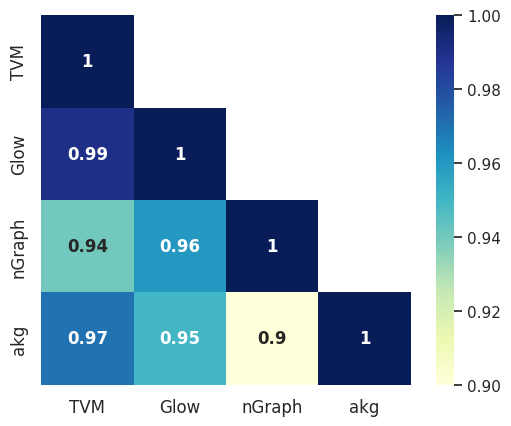

Python code for this plot:
import scipy.stats
import numpy as np
import pandas as pd
import matplotlib.pyplot as plt
import seaborn as sns
sns.set()
# Create two lists of random values
tvm = [433,
167,
22,
11,
27,
26]

glow = [137,
56,
2,
1,
19,
15]

nGraph = [66,
40,
3,
0,
23,
8]

akg = [46,
26,
8,
3,
0,
6]

# tvm - glow
# 0.99
# 0.94 ngraph
# 0.97 akg

# glow-ngraph 0.96
# glow-akg 0.95

# 0.90 ngraph-akg
print(scipy.stats.pearsonr(tvm, glow)[0])

fig = plt.figure()
s = pd.DataFrame([
                [1,1, 1, 1],
                [0.99, 1, 1, 1],
                [0.94, 0.96, 1, 1],
                [0.97, 0.95, 0.90, 1]])
s.index=['TVM', 'Glow', 'nGraph', 'akg']
s.columns = ['TVM', 'Glow', 'nGraph', 'akg']

mask =  np.array([[False, True, True, True],
[False, False, True, True],
[False, False, False, True],
[False, False, False, False]])

with sns.axes_style("white"):
    sns_plot = sns.heatmap(s, square=True, annot=True,annot_kws={'weight':'bold'},cmap='YlGnBu', xticklabels =True, yticklabels=True,mask=mask)
    sns_plot.tick_params(labelsize=12)
    plt.show()